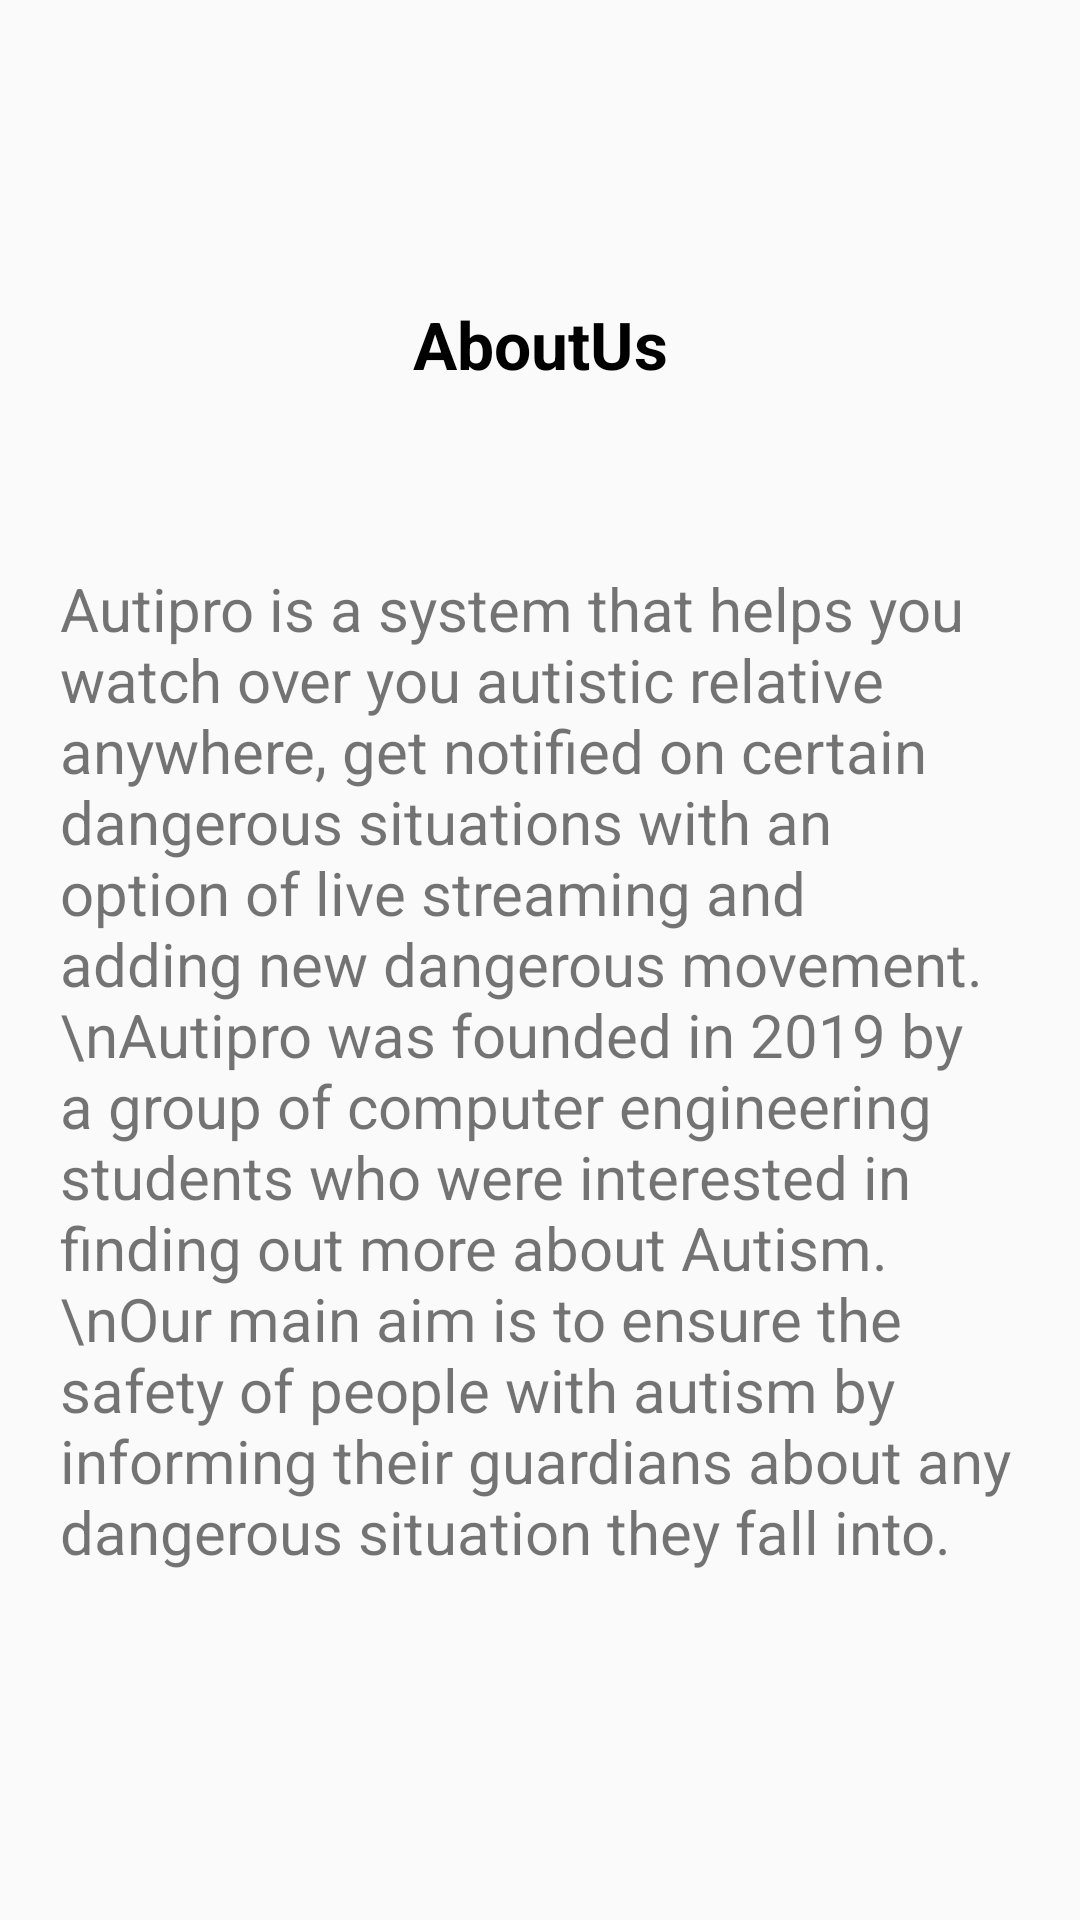

Here is an Android app screen rendered from its layout file. Give the layout XML and the strings, colors and styles it references.
<!-- AndroidManifest.xml: application theme AppTheme -->
<!-- res/layout/fragment_about_us.xml -->
<?xml version="1.0" encoding="utf-8"?>
<androidx.constraintlayout.widget.ConstraintLayout xmlns:android="http://schemas.android.com/apk/res/android"
    xmlns:app="http://schemas.android.com/apk/res-auto"
    android:orientation="vertical"
    android:layout_width="match_parent"
    android:layout_height="match_parent">


    <TextView
        android:id="@+id/contactUs"
        android:layout_width="wrap_content"
        android:layout_height="wrap_content"
        android:text="AboutUs"
        app:layout_constraintTop_toTopOf="parent"
        app:layout_constraintStart_toStartOf="parent"
        app:layout_constraintEnd_toEndOf="parent"
        android:layout_marginTop="100dp"
        android:textStyle="bold"
        android:textSize="22sp"
        android:textColor="#000000"
        />

    <TextView
        android:layout_width="wrap_content"
        android:layout_height="wrap_content"
        app:layout_constraintStart_toStartOf="parent"
        app:layout_constraintEnd_toEndOf="parent"
        app:layout_constraintTop_toBottomOf="@+id/contactUs"
        android:layout_marginTop="40dp"
        android:padding="20dp"
        android:textSize="20sp"
        android:text="Autipro is a system that helps you watch over you autistic relative anywhere, get notified on certain dangerous situations with an option of live streaming and adding new dangerous movement.

\nAutipro was founded in 2019 by a group of computer engineering students who were interested in finding out more about Autism.

\nOur main aim is to ensure the safety of people with autism by informing their guardians about any dangerous situation they fall into."
        />

</androidx.constraintlayout.widget.ConstraintLayout>
<!-- resources referenced by this layout -->
<resources>
  <style name="AppTheme" parent="Theme.AppCompat.Light.NoActionBar">
          
          <item name="colorPrimary">@color/colorPrimary</item>
          <item name="colorPrimaryDark">@color/colorPrimaryDark</item>
          <item name="colorAccent">@color/colorAccent</item>
          <item name="android:windowNoTitle">true</item>
          <item name="android:windowActionBar">false</item>
          <item name="android:windowFullscreen">true</item>
          <item name="android:windowContentOverlay">@null</item>
      </style>
  <color name="colorPrimary">#008577</color>
  <color name="colorPrimaryDark">#00574B</color>
  <color name="colorAccent">#D81B60</color>
</resources>
